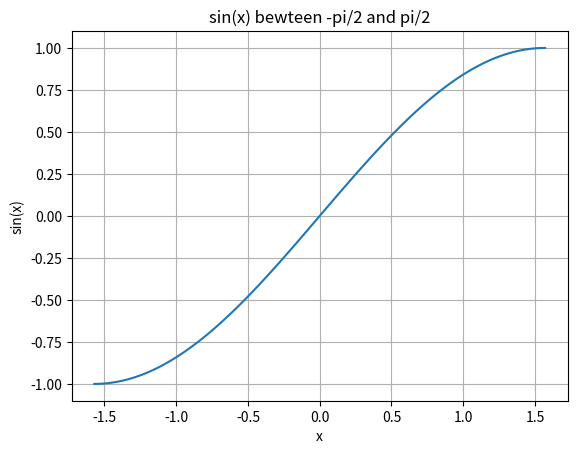

Python code for this plot:
import matplotlib.pyplot as plt

import numpy as np

#ex1

x = np.linspace(-np.pi / 2, np.pi / 2, 100)
y = np.sin(x)

plt.plot(x, y)

plt.grid()
plt.title("sin(x) bewteen -pi/2 and pi/2")
plt.xlabel("x")
plt.ylabel("sin(x)")
plt.show()